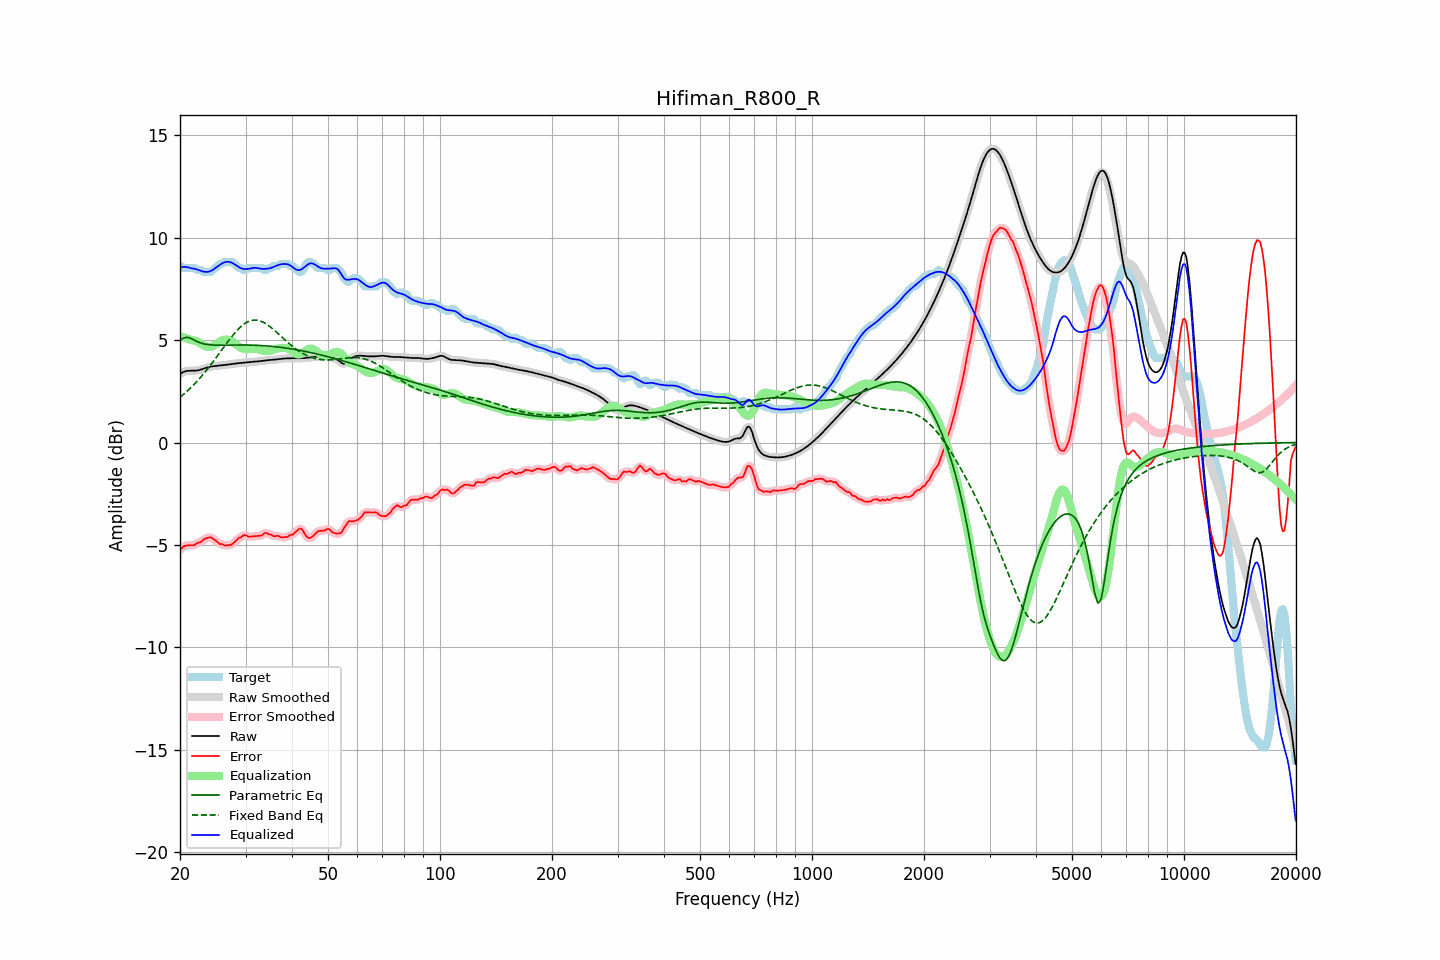

The table this chart was drawn from, first rows:
frequency, raw, error, smoothed, error_smoothed, equalization, parametric_eq, fixed_band_eq, equalized_raw, equalized_smoothed, target
20.00, 3.35, -5.26, 3.35, -5.26, 5.19, 4.97, 2.21, 8.54, 8.54, 8.62
20.20, 3.40, -5.17, 3.40, -5.17, 5.16, 5.03, 2.27, 8.56, 8.56, 8.57
20.40, 3.43, -5.08, 3.44, -5.10, 5.13, 5.09, 2.34, 8.57, 8.57, 8.52
20.61, 3.47, -5.05, 3.46, -5.05, 5.10, 5.11, 2.41, 8.57, 8.57, 8.52
20.81, 3.49, -5.03, 3.49, -5.03, 5.08, 5.13, 2.47, 8.56, 8.56, 8.52
21.02, 3.50, -5.02, 3.50, -5.02, 5.05, 5.12, 2.55, 8.55, 8.55, 8.52
21.23, 3.50, -5.01, 3.50, -5.01, 5.02, 5.10, 2.62, 8.53, 8.53, 8.52
21.44, 3.50, -5.01, 3.50, -5.02, 5.00, 5.07, 2.70, 8.50, 8.50, 8.52
21.66, 3.50, -5.01, 3.50, -5.01, 4.99, 5.03, 2.77, 8.49, 8.49, 8.52
21.87, 3.50, -5.01, 3.51, -4.99, 4.97, 4.99, 2.85, 8.48, 8.48, 8.52
22.09, 3.51, -4.94, 3.51, -4.95, 4.95, 4.95, 2.94, 8.46, 8.46, 8.45
22.31, 3.52, -4.90, 3.52, -4.92, 4.91, 4.92, 3.02, 8.43, 8.43, 8.42
22.54, 3.53, -4.88, 3.54, -4.88, 4.87, 4.88, 3.11, 8.41, 8.41, 8.42
22.76, 3.56, -4.86, 3.56, -4.84, 4.82, 4.86, 3.20, 8.38, 8.38, 8.42
22.99, 3.58, -4.79, 3.58, -4.79, 4.77, 4.83, 3.29, 8.35, 8.35, 8.37
23.22, 3.61, -4.71, 3.61, -4.73, 4.73, 4.81, 3.38, 8.33, 8.33, 8.32
23.45, 3.63, -4.68, 3.63, -4.68, 4.69, 4.79, 3.48, 8.32, 8.32, 8.32
23.69, 3.66, -4.66, 3.66, -4.64, 4.67, 4.78, 3.58, 8.33, 8.33, 8.32
23.92, 3.68, -4.63, 3.68, -4.63, 4.66, 4.77, 3.67, 8.34, 8.34, 8.32
24.16, 3.70, -4.62, 3.70, -4.64, 4.67, 4.76, 3.78, 8.37, 8.37, 8.32
24.40, 3.71, -4.67, 3.71, -4.67, 4.69, 4.76, 3.88, 8.40, 8.40, 8.38
24.65, 3.72, -4.73, 3.72, -4.72, 4.73, 4.75, 3.98, 8.45, 8.45, 8.45
24.89, 3.73, -4.78, 3.73, -4.78, 4.78, 4.75, 4.09, 8.51, 8.51, 8.51
25.14, 3.74, -4.84, 3.74, -4.85, 4.83, 4.75, 4.19, 8.57, 8.57, 8.58
25.39, 3.75, -4.90, 3.75, -4.90, 4.88, 4.75, 4.30, 8.63, 8.63, 8.65
25.65, 3.75, -4.96, 3.75, -4.94, 4.93, 4.75, 4.41, 8.68, 8.68, 8.72
25.91, 3.76, -4.95, 3.76, -4.97, 4.97, 4.75, 4.52, 8.73, 8.73, 8.72
26.16, 3.77, -4.98, 3.77, -5.00, 5.00, 4.75, 4.63, 8.77, 8.77, 8.76
26.43, 3.78, -5.03, 3.78, -5.01, 5.02, 4.75, 4.73, 8.80, 8.80, 8.82
26.69, 3.80, -5.02, 3.80, -5.02, 5.02, 4.75, 4.84, 8.82, 8.82, 8.82
26.96, 3.81, -5.01, 3.81, -5.02, 5.01, 4.75, 4.94, 8.82, 8.82, 8.82
27.23, 3.82, -5.00, 3.82, -5.00, 4.99, 4.75, 5.05, 8.80, 8.80, 8.82
27.50, 3.83, -4.99, 3.83, -4.97, 4.95, 4.75, 5.15, 8.78, 8.78, 8.82
27.77, 3.84, -4.92, 3.84, -4.93, 4.90, 4.75, 5.24, 8.74, 8.74, 8.76
28.05, 3.85, -4.86, 3.85, -4.86, 4.85, 4.76, 5.34, 8.69, 8.69, 8.70
28.33, 3.86, -4.78, 3.86, -4.77, 4.78, 4.76, 5.43, 8.64, 8.64, 8.63
28.62, 3.87, -4.70, 3.87, -4.71, 4.72, 4.76, 5.51, 8.59, 8.58, 8.56
28.90, 3.87, -4.64, 3.87, -4.65, 4.66, 4.76, 5.59, 8.54, 8.54, 8.52
29.19, 3.88, -4.63, 3.88, -4.60, 4.62, 4.76, 5.66, 8.50, 8.50, 8.52
29.48, 3.89, -4.55, 3.89, -4.56, 4.58, 4.76, 5.73, 8.48, 8.48, 8.45
29.78, 3.90, -4.52, 3.90, -4.54, 4.56, 4.76, 5.79, 8.46, 8.46, 8.42
30.08, 3.91, -4.53, 3.91, -4.54, 4.56, 4.76, 5.84, 8.46, 8.46, 8.43
30.38, 3.91, -4.58, 3.91, -4.56, 4.56, 4.76, 5.88, 8.47, 8.47, 8.49
30.68, 3.92, -4.60, 3.92, -4.59, 4.56, 4.75, 5.92, 8.48, 8.48, 8.52
30.99, 3.93, -4.59, 3.93, -4.59, 4.57, 4.75, 5.95, 8.50, 8.50, 8.52
31.30, 3.93, -4.58, 3.93, -4.59, 4.58, 4.75, 5.96, 8.51, 8.51, 8.52
31.61, 3.94, -4.58, 3.94, -4.58, 4.58, 4.75, 5.97, 8.52, 8.52, 8.52
31.93, 3.94, -4.57, 3.94, -4.57, 4.58, 4.74, 5.97, 8.52, 8.52, 8.52
32.24, 3.95, -4.56, 3.95, -4.57, 4.56, 4.74, 5.97, 8.51, 8.51, 8.52
32.57, 3.96, -4.56, 3.96, -4.56, 4.54, 4.74, 5.95, 8.50, 8.50, 8.52
32.89, 3.97, -4.55, 3.97, -4.55, 4.51, 4.73, 5.93, 8.48, 8.48, 8.52
33.22, 3.98, -4.53, 3.98, -4.51, 4.49, 4.73, 5.89, 8.47, 8.47, 8.51
33.55, 3.99, -4.45, 3.99, -4.46, 4.48, 4.72, 5.86, 8.47, 8.47, 8.44
33.89, 4.00, -4.41, 4.00, -4.43, 4.47, 4.72, 5.81, 8.47, 8.47, 8.42
34.23, 4.01, -4.41, 4.01, -4.43, 4.47, 4.71, 5.77, 8.48, 8.48, 8.42
34.57, 4.02, -4.47, 4.02, -4.45, 4.47, 4.71, 5.71, 8.49, 8.49, 8.49
34.92, 4.02, -4.49, 4.02, -4.49, 4.48, 4.70, 5.65, 8.50, 8.50, 8.52
35.27, 4.03, -4.50, 4.03, -4.53, 4.50, 4.69, 5.59, 8.53, 8.53, 8.53
35.62, 4.03, -4.57, 4.03, -4.55, 4.52, 4.68, 5.52, 8.56, 8.56, 8.60
35.97, 4.04, -4.57, 4.04, -4.56, 4.55, 4.68, 5.46, 8.59, 8.59, 8.62
... 635 more rows
